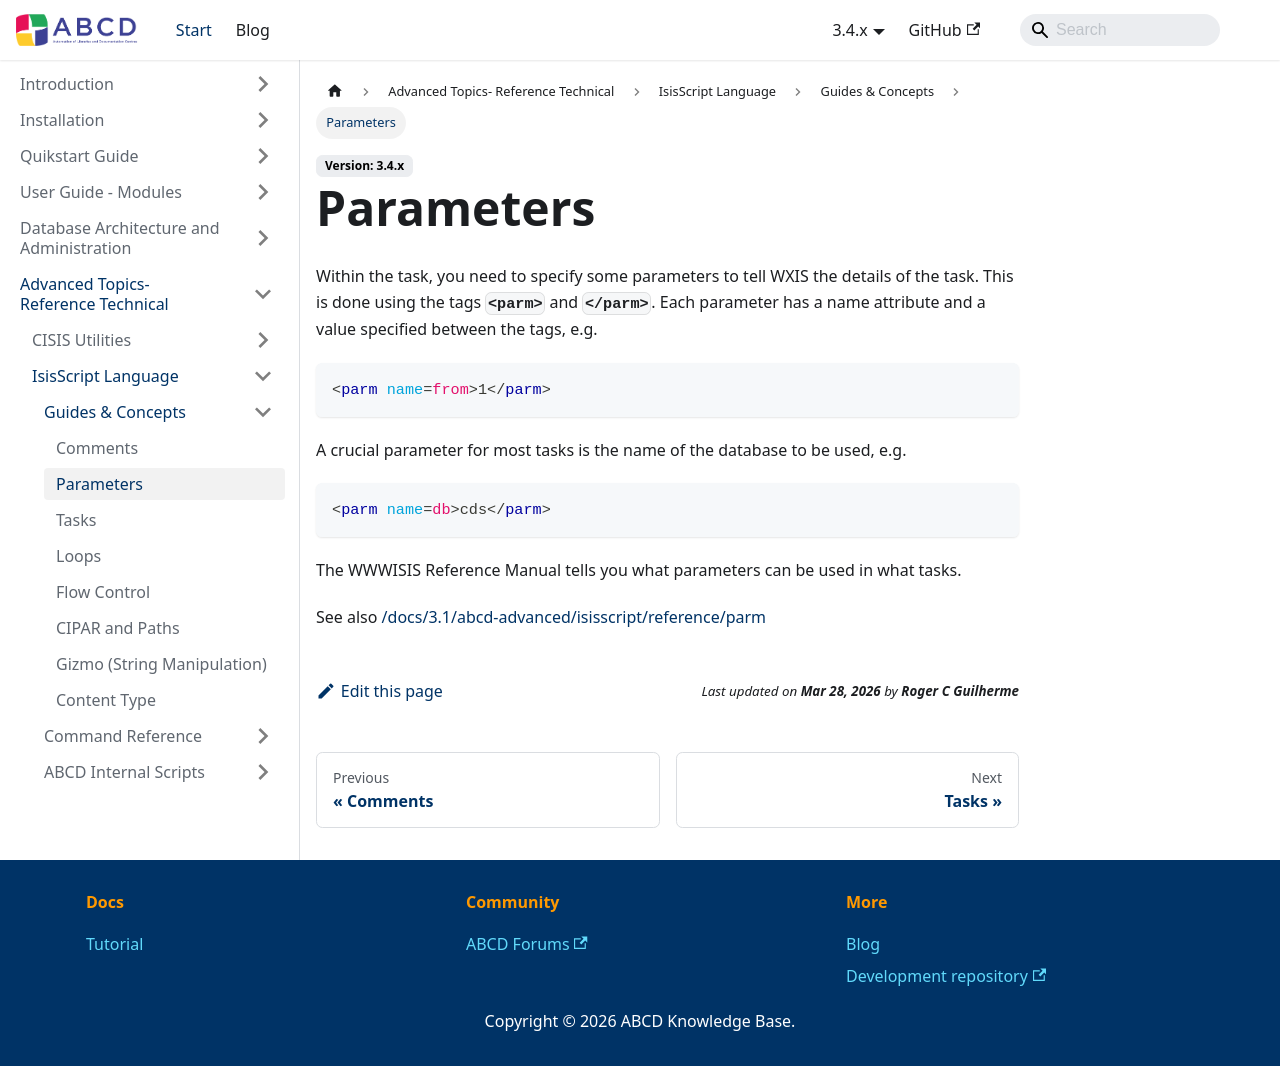

repository: ABCD-DEVCOM/ABCD-DEVCOM.github.io · page: docs/3.4/abcd-advanced/isisscript/guides/parameters.html · generator: docusaurus

---
sidebar_position: 2
title: Parameters
---

# Parameters
Within the task, you need to specify some parameters to tell WXIS the details of the task. This is done using the tags **`<parm>`** and **`</parm>`**. Each parameter has a name attribute and a value specified between the tags, e.g.

```xml
<parm name=from>1</parm>
```

A crucial parameter for most tasks is the name of the database to be used, e.g.

```xml
<parm name=db>cds</parm>
```

The WWWISIS Reference Manual tells you what parameters can be used in what tasks.

See also [/docs/3.1/abcd-advanced/isisscript/reference/parm](/docs/3.1/abcd-advanced/isisscript/reference/parm)
